Run: headless pygame with SDL's dummy video driver; simulated clock (each Clock.tick advances the game by its frame time, no real sleeping); random seed 0; keys injected as events and as key.get_pressed() state; no mouse input.
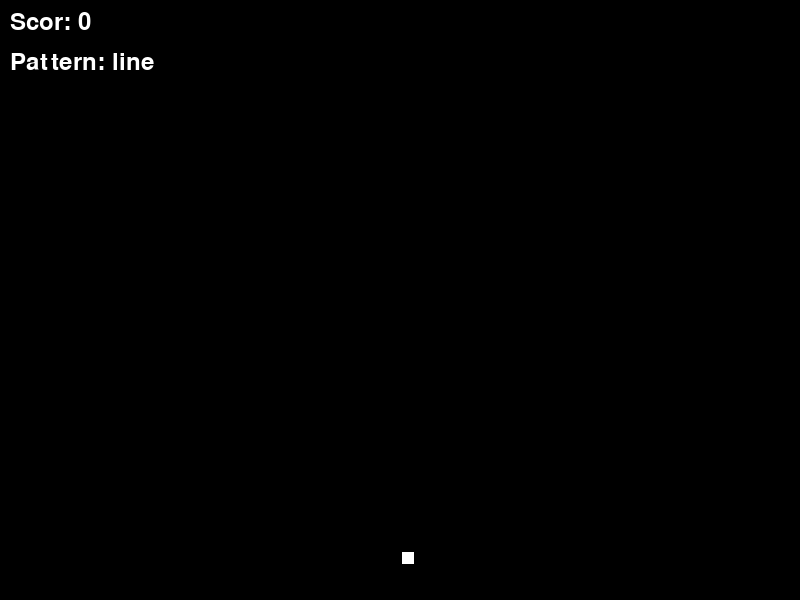
Frame 1 of 4 · flips 1–60 · no input
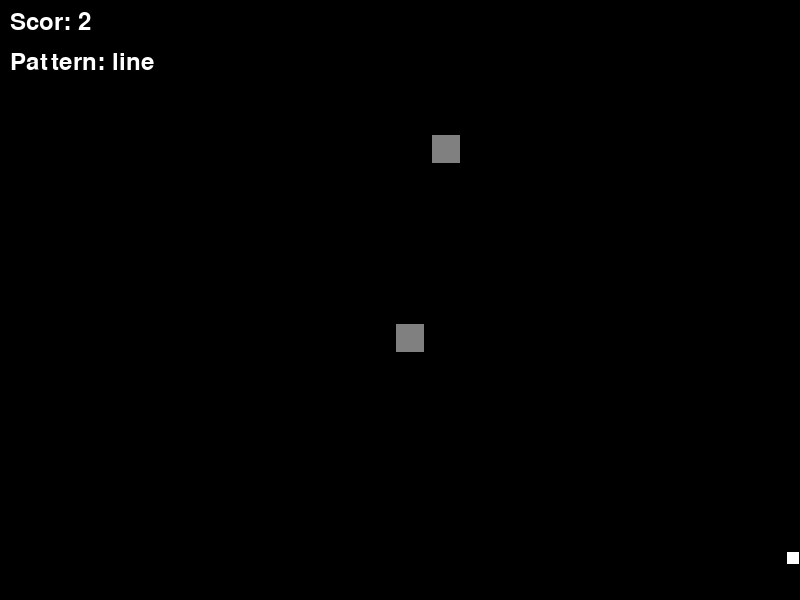
Frame 2 of 4 · flips 61–180 · tapped SPACE, RETURN · held RIGHT (→), D
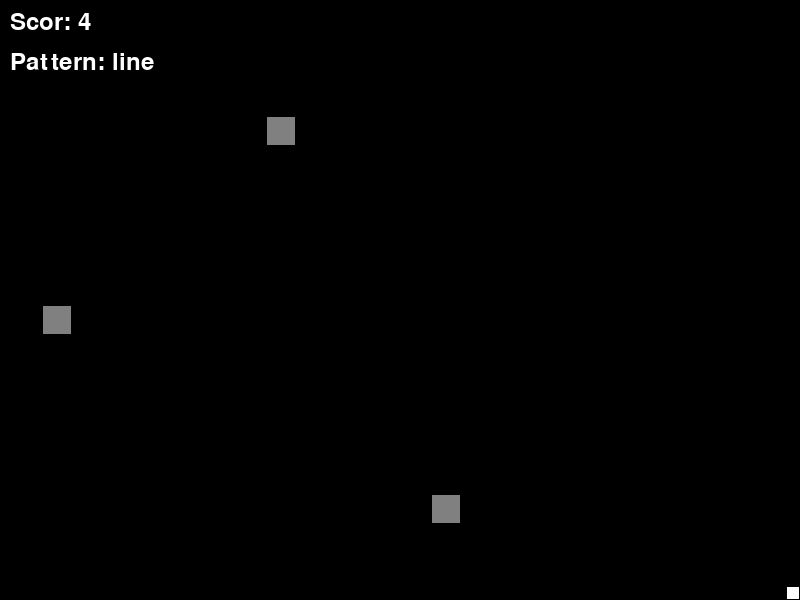
Frame 3 of 4 · flips 181–300 · held DOWN (↓), S
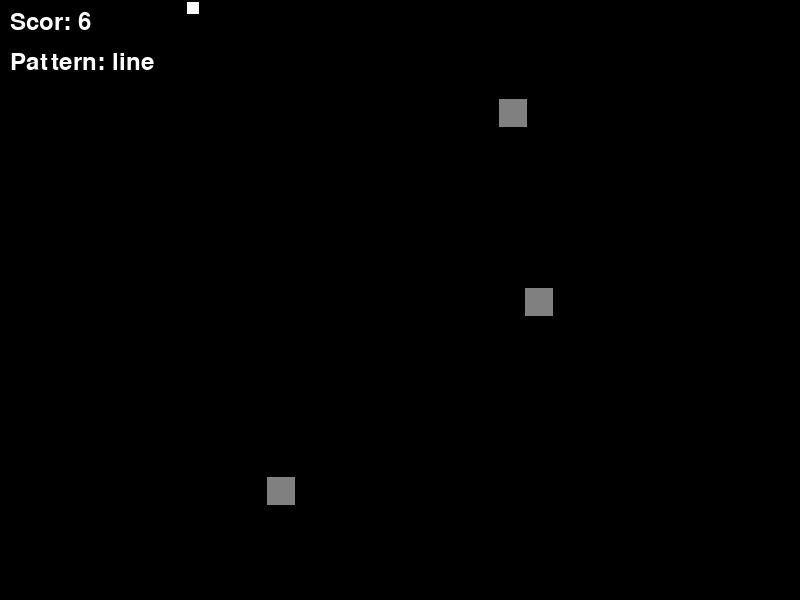
Frame 4 of 4 · flips 301–420 · held LEFT (←), A, UP (↑), W

The pygame program that drew these frames:

import pygame
import random
import math
import sys

# Inițializare Pygame
pygame.init()

# Constante
SCREEN_WIDTH = 800
SCREEN_HEIGHT = 600
PLAYER_SIZE = 16
BLOCK_SIZE = 32
PLAYER_SPEED = 5
BLOCK_SPEED = 3

# Paleta de culori (4 culori)
BLACK = (0, 0, 0)
WHITE = (255, 255, 255)
GRAY = (128, 128, 128)
DARK_GRAY = (64, 64, 64)

class Player:
    def __init__(self, x, y):
        self.x = x
        self.y = y
        self.size = PLAYER_SIZE
        self.speed = PLAYER_SPEED
        
    def update(self, keys):
        # Controlul WASD
        if keys[pygame.K_w] and self.y > 0:
            self.y -= self.speed
        if keys[pygame.K_s] and self.y < SCREEN_HEIGHT - self.size:
            self.y += self.speed
        if keys[pygame.K_a] and self.x > 0:
            self.x -= self.speed
        if keys[pygame.K_d] and self.x < SCREEN_WIDTH - self.size:
            self.x += self.speed
    
    def draw(self, screen):
        # Desenează personajul ca un pătrat pixelat cu contur
        pygame.draw.rect(screen, WHITE, (self.x, self.y, self.size, self.size))
        pygame.draw.rect(screen, BLACK, (self.x, self.y, self.size, self.size), 2)
    
    def get_rect(self):
        return pygame.Rect(self.x, self.y, self.size, self.size)

class Block:
    def __init__(self, x, y):
        self.x = x
        self.y = y
        self.size = BLOCK_SIZE
        self.speed = BLOCK_SPEED
        
    def update(self):
        self.y += self.speed
        
    def draw(self, screen):
        # Desenează blocul cu contur
        pygame.draw.rect(screen, GRAY, (self.x, self.y, self.size, self.size))
        pygame.draw.rect(screen, BLACK, (self.x, self.y, self.size, self.size), 2)
        
    def get_rect(self):
        return pygame.Rect(self.x, self.y, self.size, self.size)
    
    def is_off_screen(self):
        return self.y > SCREEN_HEIGHT

class PatternGenerator:
    def __init__(self):
        self.patterns = ['line', 'zigzag', 'grid', 'random', 'wave']
        self.current_pattern = 0
        self.pattern_timer = 0
        self.spawn_timer = 0
        
    def update(self, dt):
        self.pattern_timer += dt
        self.spawn_timer += dt
        
        # Schimbă pattern-ul la fiecare 10 secunde
        if self.pattern_timer >= 10000:  # 10 secunde în milisecunde
            self.current_pattern = (self.current_pattern + 1) % len(self.patterns)
            self.pattern_timer = 0
            
    def should_spawn_block(self):
        # Spawnează blocuri la intervale regulate
        if self.spawn_timer >= 1000:  # 1 secundă
            self.spawn_timer = 0
            return True
        return False
        
    def get_spawn_positions(self):
        pattern = self.patterns[self.current_pattern]
        positions = []
        
        if pattern == 'line':
            # O linie de blocuri
            x = random.randint(0, SCREEN_WIDTH - BLOCK_SIZE)
            positions.append(x)
            
        elif pattern == 'zigzag':
            # Pattern zigzag
            time_factor = pygame.time.get_ticks() / 1000.0
            x = int((SCREEN_WIDTH / 2) + math.sin(time_factor) * 200)
            x = max(0, min(x, SCREEN_WIDTH - BLOCK_SIZE))
            positions.append(x)
            
        elif pattern == 'grid':
            # Grilă cu spații
            for i in range(0, SCREEN_WIDTH, BLOCK_SIZE * 3):
                if random.random() < 0.6:  # 60% șansă să apară bloc
                    positions.append(i)
                    
        elif pattern == 'wave':
            # Pattern în undă
            time_factor = pygame.time.get_ticks() / 500.0
            for i in range(3):
                x = int((SCREEN_WIDTH / 4) * (i + 1) + math.sin(time_factor + i) * 50)
                x = max(0, min(x, SCREEN_WIDTH - BLOCK_SIZE))
                positions.append(x)
                
        else:  # random
            # Pattern aleatoriu
            num_blocks = random.randint(1, 4)
            for _ in range(num_blocks):
                x = random.randint(0, SCREEN_WIDTH - BLOCK_SIZE)
                positions.append(x)
                
        return positions

class Game:
    def __init__(self):
        self.screen = pygame.display.set_mode((SCREEN_WIDTH, SCREEN_HEIGHT))
        pygame.display.set_caption("Evită Blocurile - Joc Minimalist")
        self.clock = pygame.time.Clock()
        self.font = pygame.font.Font(None, 36)
        
        # Inițializează obiectele jocului
        self.player = Player(SCREEN_WIDTH // 2, SCREEN_HEIGHT - 50)
        self.blocks = []
        self.pattern_gen = PatternGenerator()
        
        # Scor și timp
        self.score = 0
        self.start_time = pygame.time.get_ticks()
        self.game_over = False
        
    def handle_events(self):
        for event in pygame.event.get():
            if event.type == pygame.QUIT:
                return False
            if event.type == pygame.KEYDOWN and event.key == pygame.K_ESCAPE:
                return False
        return True
        
    def update(self):
        if self.game_over:
            return
            
        keys = pygame.key.get_pressed()
        dt = self.clock.get_time()
        
        # Actualizează personajul
        self.player.update(keys)
        
        # Actualizează generatorul de pattern-uri
        self.pattern_gen.update(dt)
        
        # Spawnează blocuri noi
        if self.pattern_gen.should_spawn_block():
            positions = self.pattern_gen.get_spawn_positions()
            for x in positions:
                self.blocks.append(Block(x, -BLOCK_SIZE))
        
        # Actualizează blocurile
        for block in self.blocks[:]:
            block.update()
            if block.is_off_screen():
                self.blocks.remove(block)
                
        # Verifică coliziunile
        player_rect = self.player.get_rect()
        for block in self.blocks:
            if player_rect.colliderect(block.get_rect()):
                self.game_over = True
                break
                
        # Calculează scorul (timp supraviețuit în secunde)
        self.score = (pygame.time.get_ticks() - self.start_time) // 1000
        
    def draw(self):
        # Fundal negru
        self.screen.fill(BLACK)
        
        # Desenează personajul și blocurile
        self.player.draw(self.screen)
        for block in self.blocks:
            block.draw(self.screen)
            
        # Afișează scorul și pattern-ul curent
        score_text = self.font.render(f"Scor: {self.score}", True, WHITE)
        pattern_text = self.font.render(f"Pattern: {self.pattern_gen.patterns[self.pattern_gen.current_pattern]}", True, WHITE)
        
        self.screen.blit(score_text, (10, 10))
        self.screen.blit(pattern_text, (10, 50))
        
        # Afișează Game Over dacă e cazul
        if self.game_over:
            game_over_text = self.font.render("GAME OVER", True, WHITE)
            final_score_text = self.font.render(f"Scor Final: {self.score}", True, WHITE)
            restart_text = self.font.render("Apasă ESC pentru ieșire", True, GRAY)
            
            # Centrează textele
            game_over_rect = game_over_text.get_rect(center=(SCREEN_WIDTH//2, SCREEN_HEIGHT//2 - 50))
            final_score_rect = final_score_text.get_rect(center=(SCREEN_WIDTH//2, SCREEN_HEIGHT//2))
            restart_rect = restart_text.get_rect(center=(SCREEN_WIDTH//2, SCREEN_HEIGHT//2 + 50))
            
            self.screen.blit(game_over_text, game_over_rect)
            self.screen.blit(final_score_text, final_score_rect)
            self.screen.blit(restart_text, restart_rect)
            
        pygame.display.flip()
        
    def run(self):
        running = True
        while running:
            running = self.handle_events()
            self.update()
            self.draw()
            self.clock.tick(60)  # 60 FPS
            
        pygame.quit()
        sys.exit()

# Rulează jocul
if __name__ == "__main__":
    game = Game()
    game.run()
